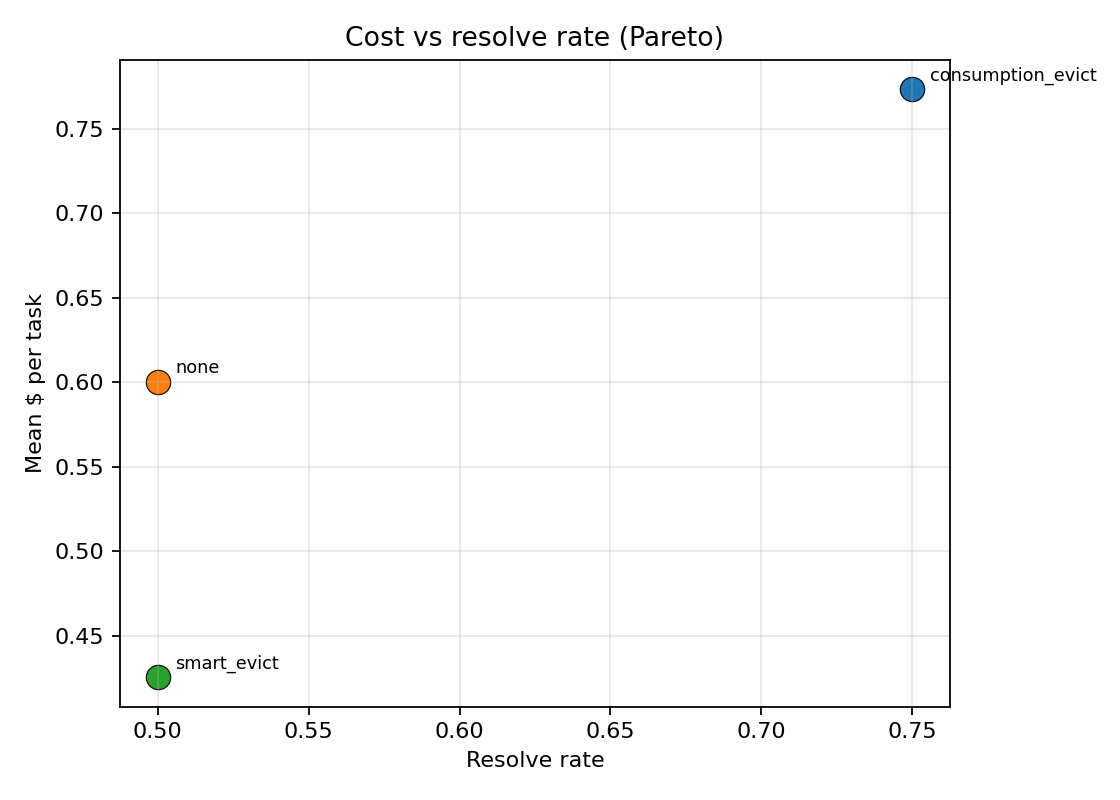

Values plotted in this chart, from the file beside it:
policy, n, n_resolved, resolve_rate, mean_cost_per_task
consumption_evict, 4, 3, 0.75, 0.7736
none, 4, 2, 0.5, 0.6001
smart_evict, 4, 2, 0.5, 0.4253
